Labelled photos from "Ultra-sound dataset", an image-classification folder in arkya-art/COVID19-Ultrasound. The possible labels are: COVID-19, normal.

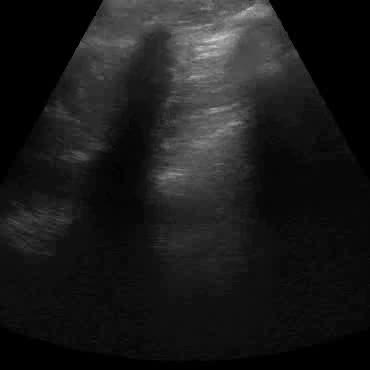
Label: normal

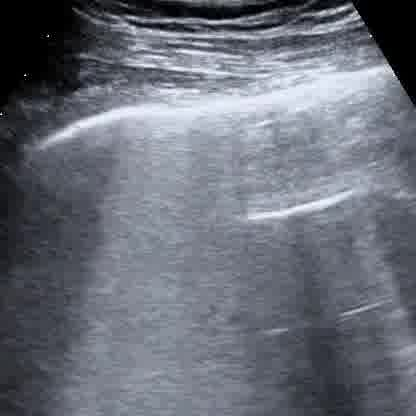
Label: COVID-19

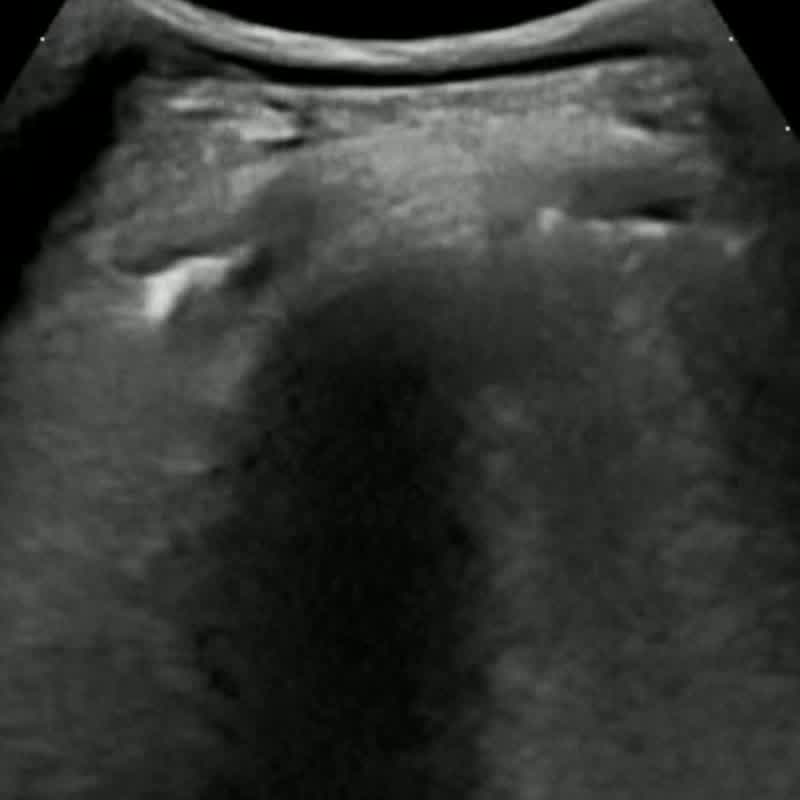
Label: COVID-19

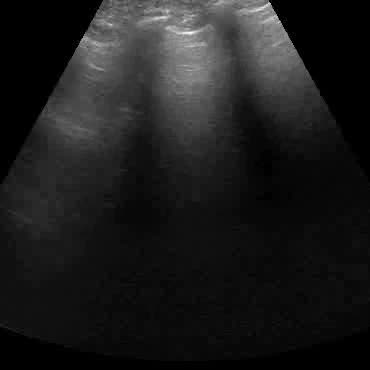
Label: normal

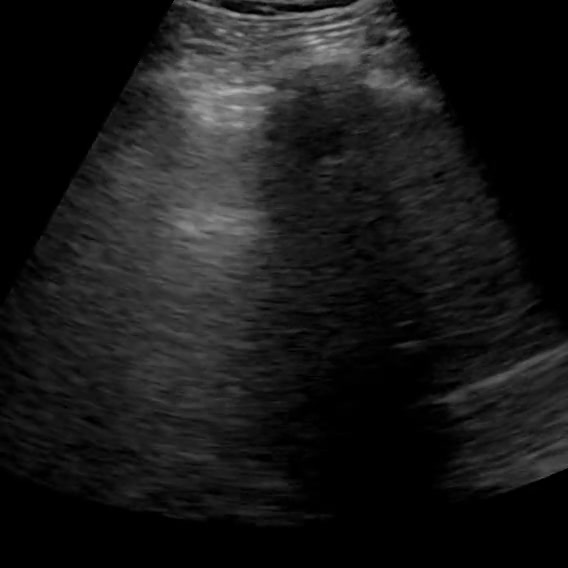
Label: normal

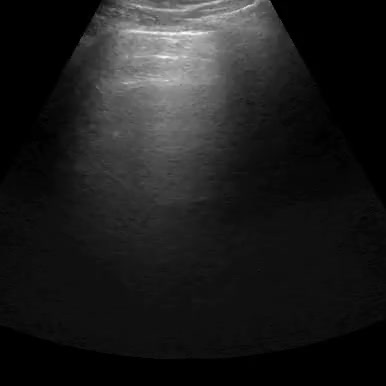
Label: normal
